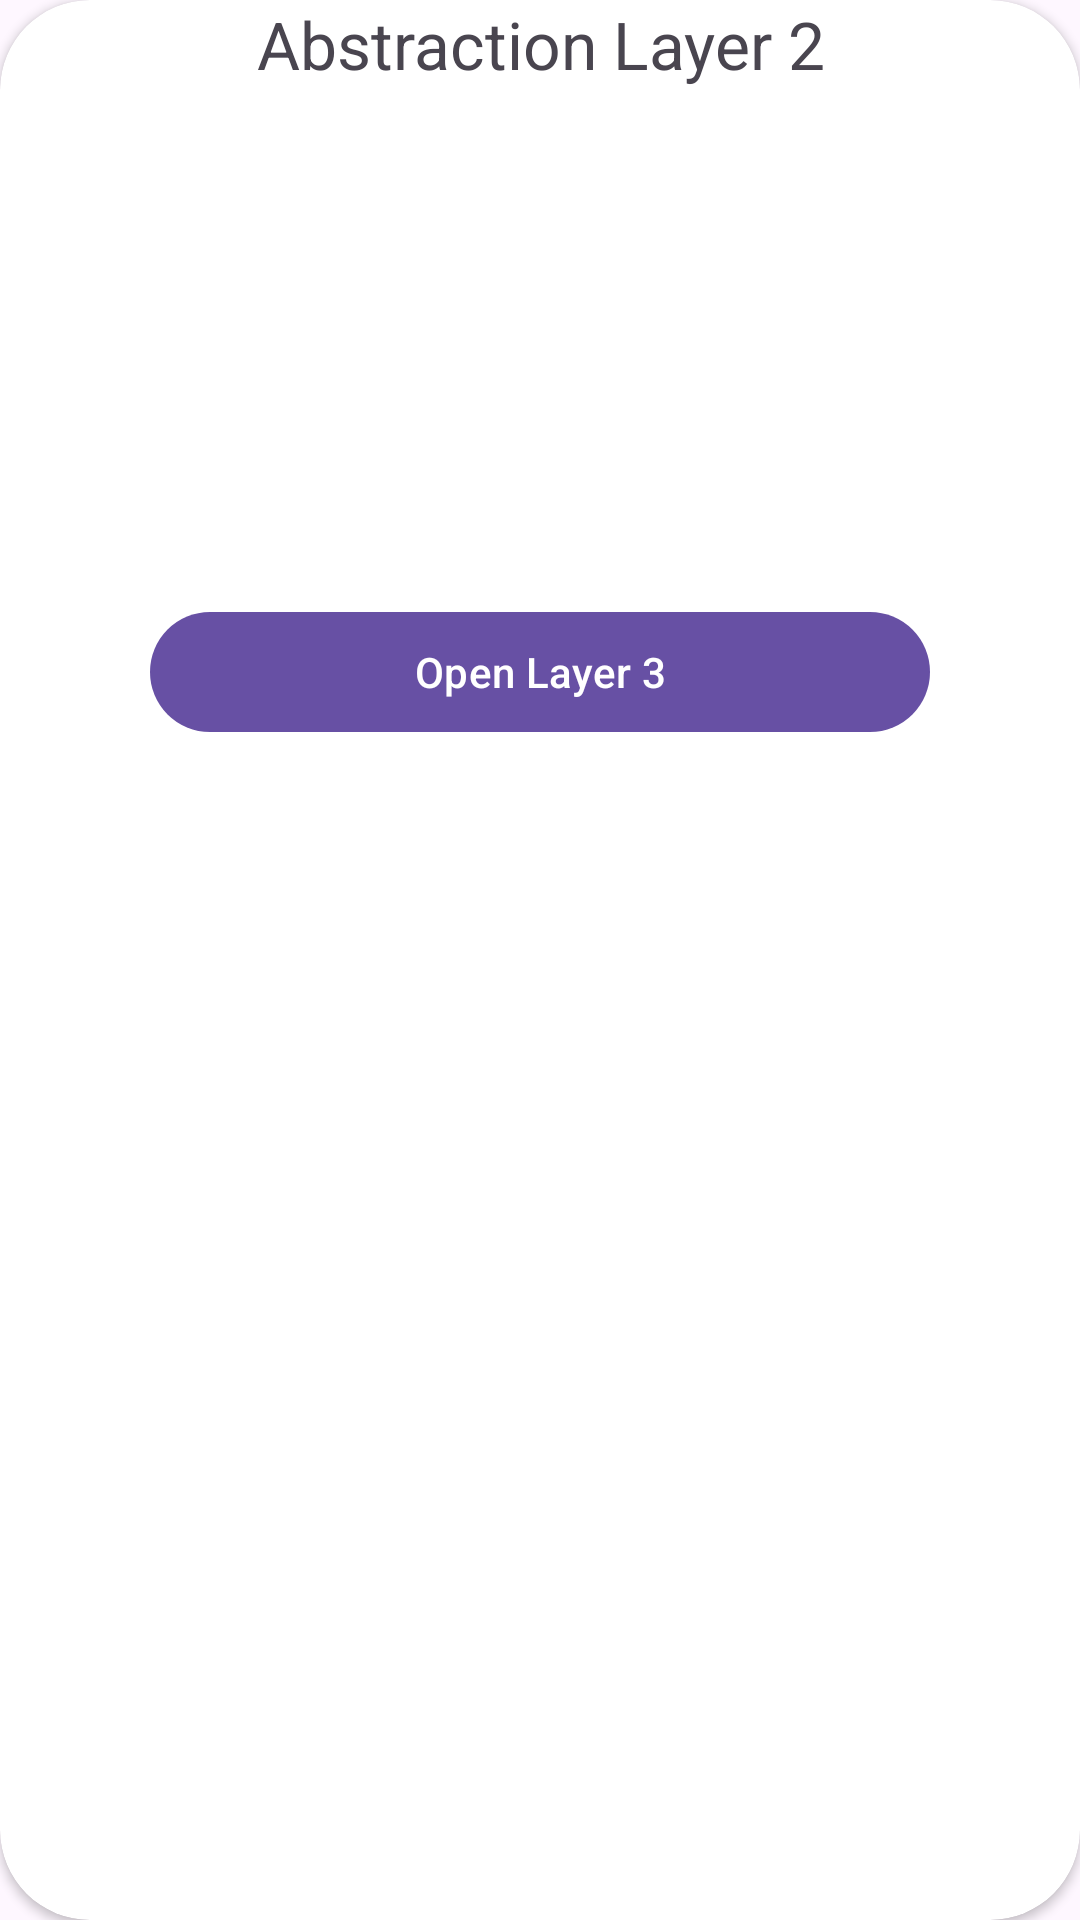

Write the Android layout XML for this screen, with the resource values it uses.
<!-- AndroidManifest.xml: application theme Theme.Layers -->
<!-- res/layout/layer_2_bottom_sheet.xml -->
<?xml version="1.0" encoding="utf-8"?>
<androidx.cardview.widget.CardView xmlns:android="http://schemas.android.com/apk/res/android"
    android:layout_width="match_parent"
    xmlns:app="http://schemas.android.com/apk/res-auto"
    android:paddingVertical="100dp"
    android:layout_height="match_parent"
    app:cardCornerRadius="30dp">
    <TextView
        android:layout_width="match_parent"
        android:layout_height="wrap_content"
        android:text="Abstraction Layer 2"
        android:textAlignment="center"
        android:textSize="22sp"/>
    <com.google.android.material.button.MaterialButton
        android:layout_width="match_parent"
        android:layout_height="wrap_content"
        android:id="@+id/layer2_bottom_sheet"
        android:layout_marginHorizontal="50dp"
        android:layout_marginVertical="200dp"
        android:text="Open Layer 3"
        />

</androidx.cardview.widget.CardView>
<!-- resources referenced by this layout -->
<resources>
  <style name="Theme.Layers" parent="Base.Theme.Layers" />
  <style name="Base.Theme.Layers" parent="Theme.Material3.DayNight.NoActionBar">
          
          
      </style>
</resources>
